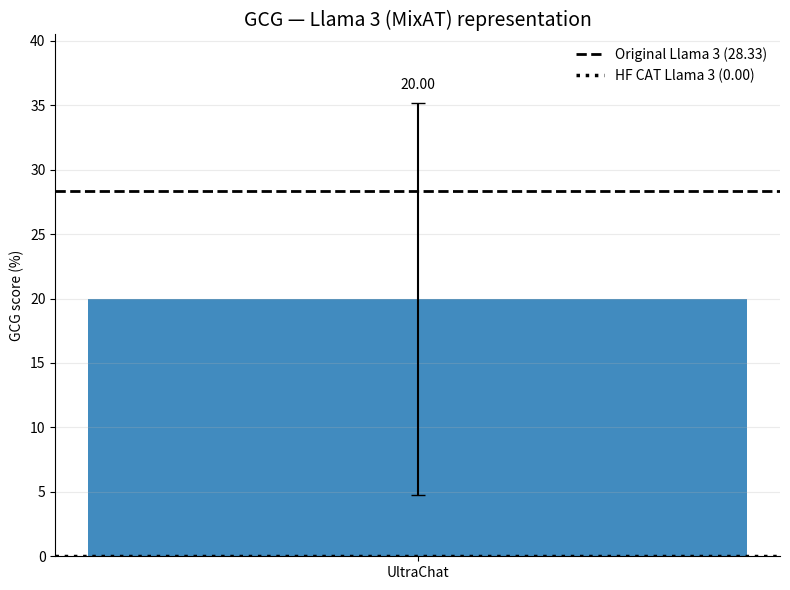
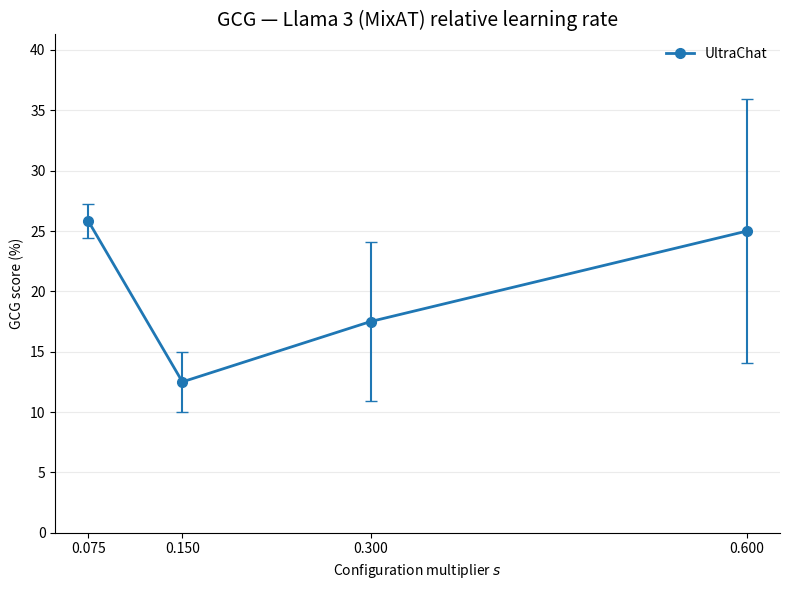

These figures' Python source, in order: (Note: this script raises an exception after producing the figures.)
import numpy as np
import matplotlib.pyplot as plt

from pathlib import Path
from matplotlib.backends.backend_pdf import PdfPages


# ============================================================
# Configuration
# ============================================================

MODEL_NAME = "Llama 3 (MixAT)"
METRIC_NAME = "GCG"
COLOR = "C0"

eps = np.array([
    0.075,
    0.150,
    0.300,
    0.600,
])


# ============================================================
# Representation
# ============================================================

github = (20.00, 15.21)

references = {
    "Original Llama 3": 28.33,
    "HuggingFace CAT Llama 3": 0.00,
}


# ============================================================
# Relative learning-rate representation
# ============================================================

relative = {
    "y": [
        25.83,
        12.50,
        17.50,
        25.00,
    ],
    "err": [
        1.44,
        2.50,
        6.61,
        10.90,
    ],
}


# ============================================================
# Representation plot
# ============================================================

def plot_representation():
    fig, ax = plt.subplots(figsize=(8, 6))

    value, error = github

    original = references["Original Llama 3"]
    hf = references["HuggingFace CAT Llama 3"]

    # --------------------------------------------------------
    # GitHub Llama 3 bar
    # --------------------------------------------------------

    bar = ax.bar(
        [0],
        [value],
        yerr=[error],
        capsize=5,
        width=0.55,
        color=COLOR,
        alpha=0.85,
    )[0]

    # --------------------------------------------------------
    # Reference lines
    # --------------------------------------------------------

    ax.axhline(
        original,
        linestyle="--",
        linewidth=2,
        color="black",
        label=f"Original Llama 3 ({original:.2f})",
    )

    ax.axhline(
        hf,
        linestyle=":",
        linewidth=2.5,
        color="black",
        label=f"HF CAT Llama 3 ({hf:.2f})",
    )

    # --------------------------------------------------------
    # Y axis
    # --------------------------------------------------------

    ymax = max(
        value + error,
        original,
        hf,
    ) * 1.15

    ax.set_ylim(
        0,
        ymax,
    )

    # --------------------------------------------------------
    # Numerical value
    # --------------------------------------------------------

    ax.text(
        bar.get_x() + bar.get_width() / 2,
        value + error + ymax * 0.02,
        f"{value:.2f}",
        ha="center",
        va="bottom",
        fontsize=10,
    )

    # --------------------------------------------------------
    # X axis
    # --------------------------------------------------------

    ax.set_xticks([0])

    ax.set_xticklabels([
        "UltraChat"
    ])

    # --------------------------------------------------------
    # Labels / styling
    # --------------------------------------------------------

    ax.set_ylabel(
        "GCG score (%)"
    )

    ax.set_title(
        f"{METRIC_NAME} — {MODEL_NAME} representation",
        fontsize=14,
    )

    ax.grid(
        axis="y",
        alpha=0.25,
    )

    ax.spines["top"].set_visible(False)
    ax.spines["right"].set_visible(False)

    ax.legend(
        frameon=False,
    )

    fig.tight_layout()

    return fig


# ============================================================
# Relative learning-rate plot
# ============================================================

def plot_relative_lr():
    fig, ax = plt.subplots(figsize=(8, 6))

    y = np.array(
        relative["y"],
        dtype=float,
    )

    err = np.array(
        relative["err"],
        dtype=float,
    )

    # --------------------------------------------------------
    # Line + markers
    # --------------------------------------------------------

    ax.plot(
        eps,
        y,
        marker="o",
        markersize=7,
        linewidth=2,
        color=COLOR,
        label="UltraChat",
    )

    # --------------------------------------------------------
    # Error bars
    # --------------------------------------------------------

    ax.errorbar(
        eps,
        y,
        yerr=err,
        fmt="none",
        capsize=4,
        color=COLOR,
    )

    # --------------------------------------------------------
    # Y axis
    # --------------------------------------------------------

    ymax = np.max(
        y + err
    ) * 1.15

    ax.set_ylim(
        0,
        ymax,
    )

    # --------------------------------------------------------
    # X axis
    # --------------------------------------------------------

    ax.set_xlabel(
        r"Configuration multiplier $s$"
    )

    ax.set_xticks(eps)

    ax.set_xticklabels([
        "0.075",
        "0.150",
        "0.300",
        "0.600",
    ])

    # --------------------------------------------------------
    # Labels / styling
    # --------------------------------------------------------

    ax.set_ylabel(
        "GCG score (%)"
    )

    ax.set_title(
        f"{METRIC_NAME} — {MODEL_NAME} relative learning rate",
        fontsize=14,
    )

    ax.grid(
        axis="y",
        alpha=0.25,
    )

    ax.spines["top"].set_visible(False)
    ax.spines["right"].set_visible(False)

    ax.legend(
        frameon=False,
    )

    fig.tight_layout()

    return fig


# ============================================================
# Generate
# ============================================================

figures = [
    plot_representation(),
    plot_relative_lr(),
]


# ============================================================
# Save to ONE multipage PDF
# ============================================================

script_path = Path(__file__).resolve()
pdf_path = script_path.with_suffix(".pdf")

with PdfPages(pdf_path) as pdf:
    for fig in figures:
        pdf.savefig(
            fig,
            bbox_inches="tight",
        )

print(
    f"Saved {len(figures)} figures to:\n"
    f"{pdf_path}"
)


# ============================================================
# Display
# ============================================================

plt.show()
